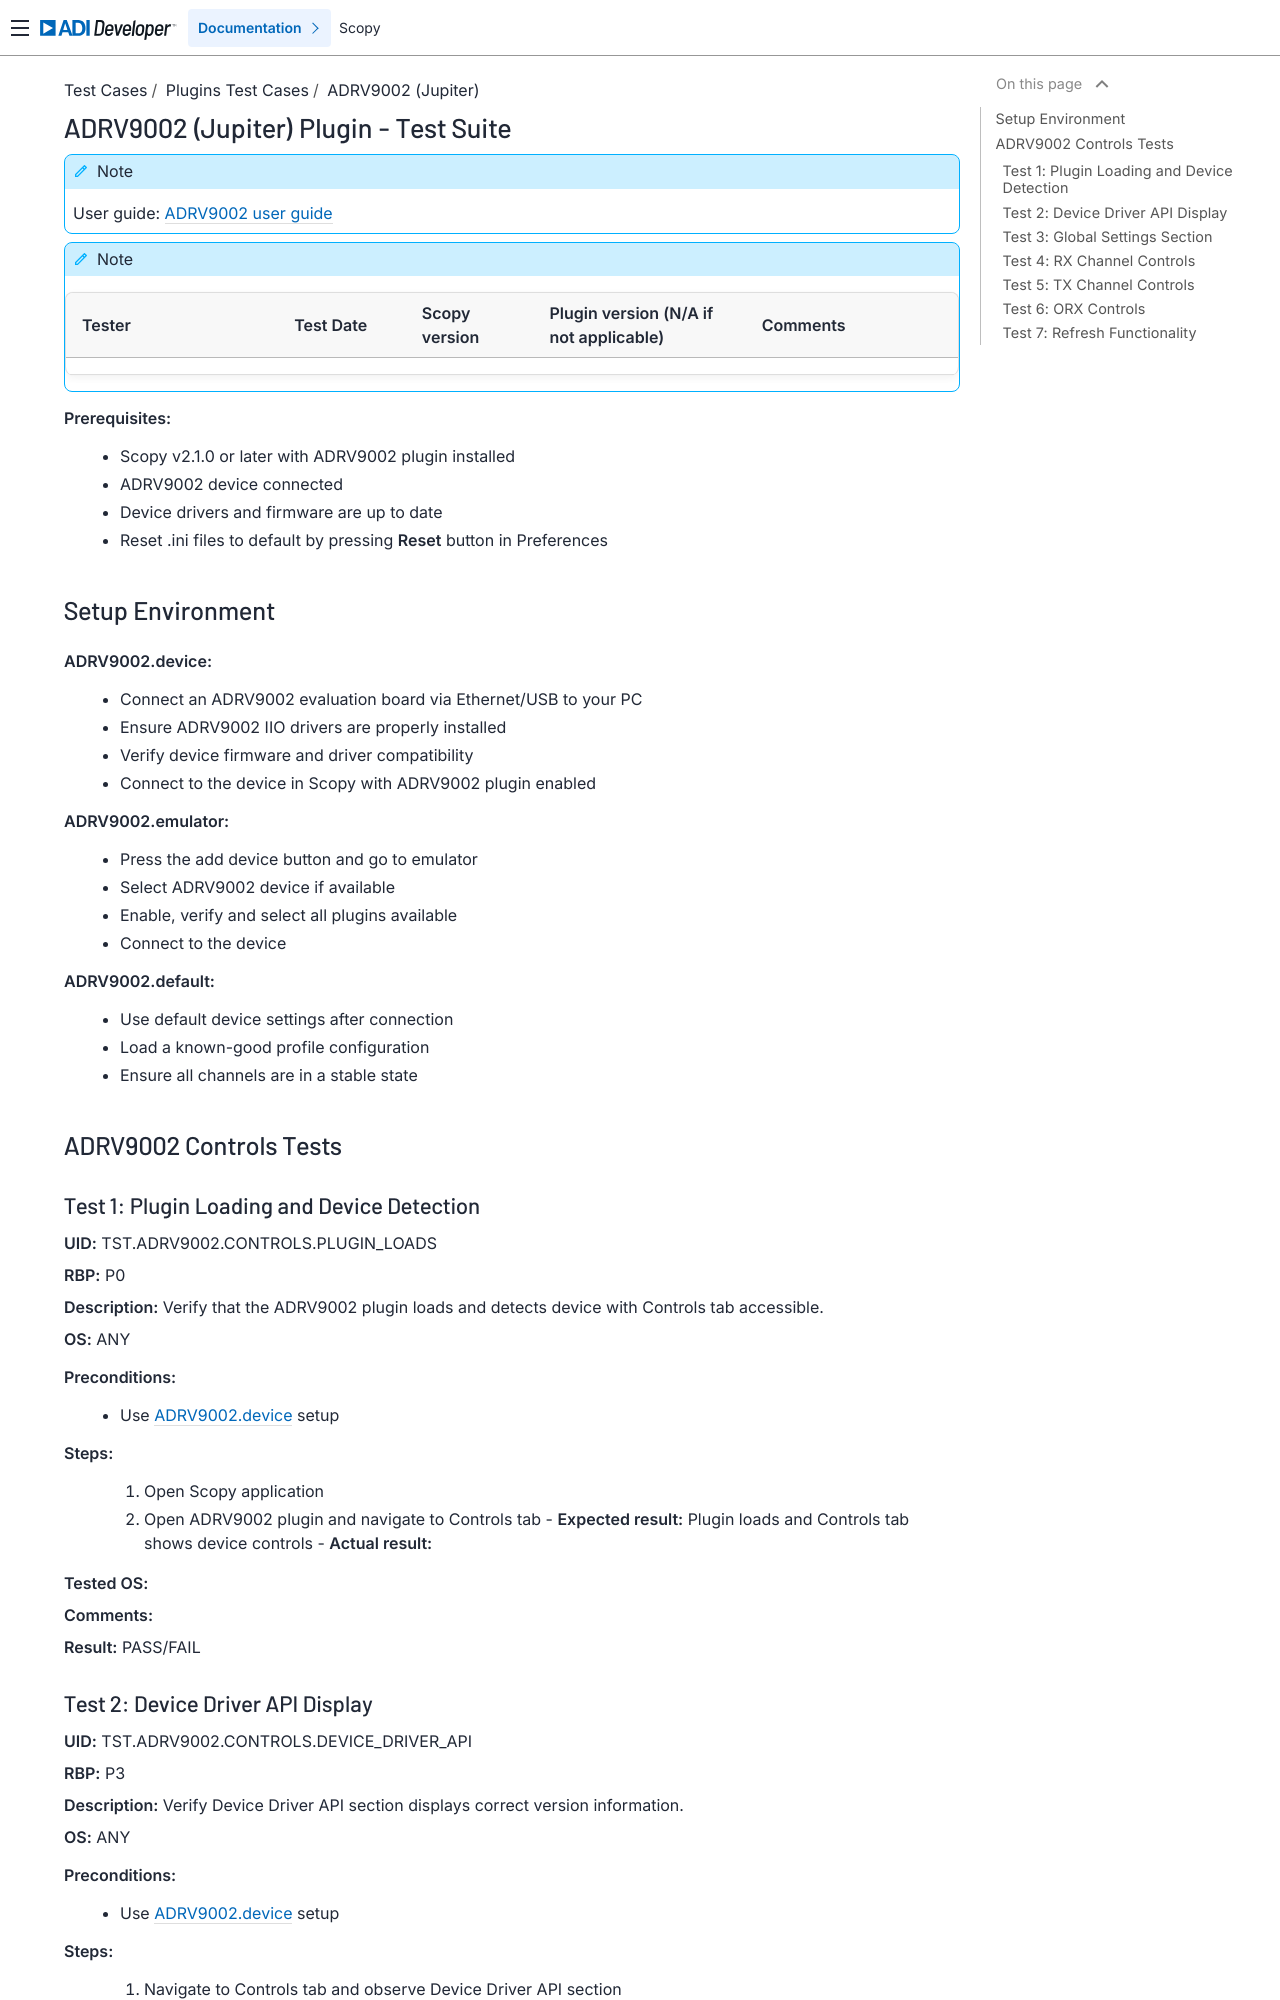

repository: analogdevicesinc/scopy · page: tests/plugins/adrv9002/adrv9002_tests/index.html · generator: sphinx

.. _adrv9002_tests:

ADRV9002 (Jupiter) Plugin - Test Suite
======================================

.. note::

   User guide: :ref:`ADRV9002 user guide<adrv9002>`

.. note::
    .. list-table:: 
       :widths: 50 30 30 50 50
       :header-rows: 1

       * - Tester
         - Test Date
         - Scopy version
         - Plugin version (N/A if not applicable)
         - Comments
       * - 
         - 
         - 
         - 
         - 

**Prerequisites:**
    - Scopy v2.1.0 or later with ADRV9002 plugin installed
    - ADRV9002 device connected
    - Device drivers and firmware are up to date
    - Reset .ini files to default by pressing **Reset** button in Preferences


Setup Environment
-----------------

.. _adrv9002_device_setup:

**ADRV9002.device:**
   - Connect an ADRV9002 evaluation board via Ethernet/USB to your PC
   - Ensure ADRV9002 IIO drivers are properly installed
   - Verify device firmware and driver compatibility
   - Connect to the device in Scopy with ADRV9002 plugin enabled

.. _adrv9002_device_emu:

**ADRV9002.emulator:**
   - Press the add device button and go to emulator
   - Select ADRV9002 device if available
   - Enable, verify and select all plugins available
   - Connect to the device

.. _adrv9002_device_default:

**ADRV9002.default:**
   - Use default device settings after connection
   - Load a known-good profile configuration
   - Ensure all channels are in a stable state


ADRV9002 Controls Tests
-----------------------

Test 1: Plugin Loading and Device Detection
~~~~~~~~~~~~~~~~~~~~~~~~~~~~~~~~~~~~~~~~~~~~

**UID:** TST.ADRV9002.CONTROLS.PLUGIN_LOADS

**RBP:** P0

**Description:** Verify that the ADRV9002 plugin loads and detects device with Controls tab accessible.

**OS:** ANY

**Preconditions:**
   - Use :ref:`ADRV9002.device <adrv9002_device_setup>` setup

**Steps:**
   1. Open Scopy application
   2. Open ADRV9002 plugin and navigate to Controls tab
      - **Expected result:** Plugin loads and Controls tab shows device controls
      - **Actual result:**

..
  Actual test result goes here.
..

**Tested OS:**

..
  Details about the tested OS goes here.
..

**Comments:**

..
  Any comments about the test goes here.
..

**Result:** PASS/FAIL

..
  The result of the test goes here (PASS/FAIL).
..


Test 2: Device Driver API Display
~~~~~~~~~~~~~~~~~~~~~~~~~~~~~~~~~~

**UID:** TST.ADRV9002.CONTROLS.DEVICE_DRIVER_API

**RBP:** P3

**Description:** Verify Device Driver API section displays correct version information.

**OS:** ANY

**Preconditions:**
   - Use :ref:`ADRV9002.device <adrv9002_device_setup>` setup

**Steps:**
   1. Navigate to Controls tab and observe Device Driver API section
   2. Verify version string format and validity
      - **Expected result:** Version string is displayed in correct format
      - **Actual result:**

..
  Actual test result goes here.
..

**Tested OS:**

..
  Details about the tested OS goes here.
..

**Comments:**

..
  Any comments about the test goes here.
..

**Result:** PASS/FAIL

..
  The result of the test goes here (PASS/FAIL).
..
